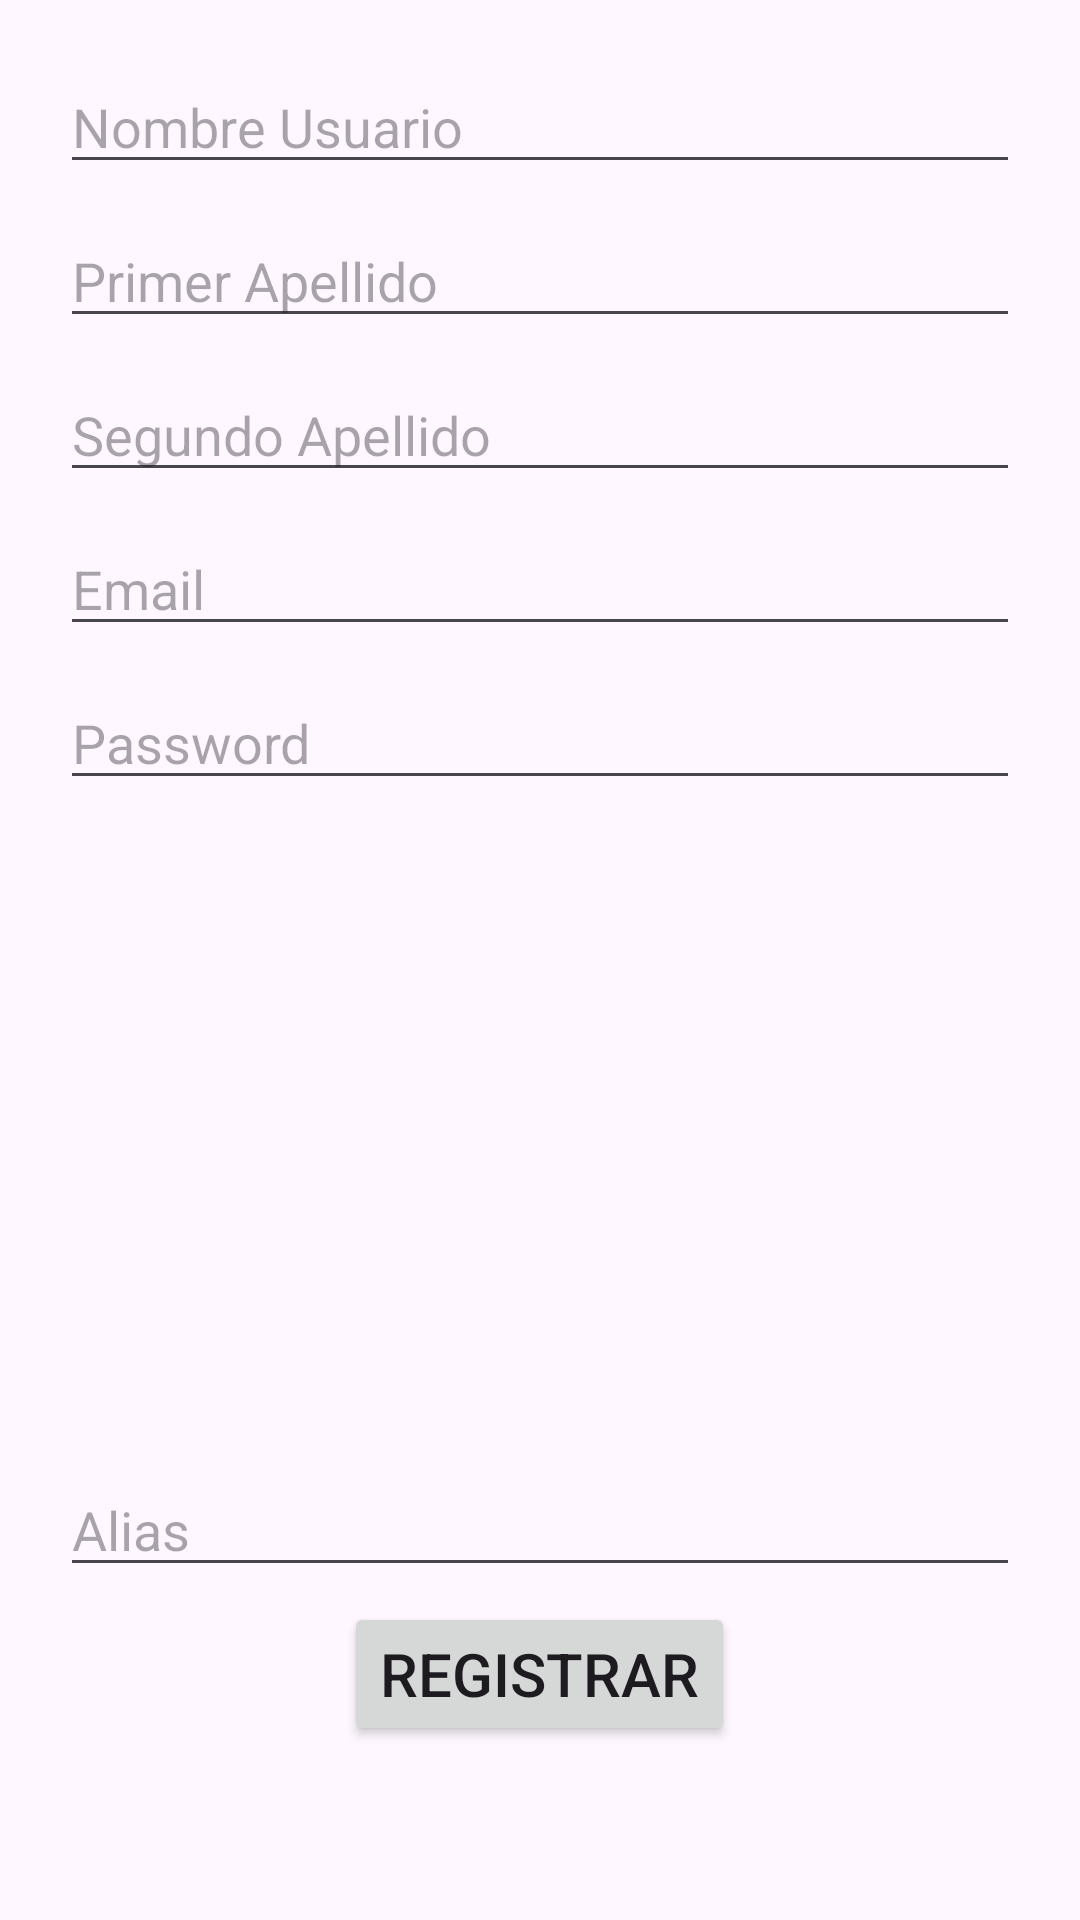

The Android layout XML behind this screen, and the referenced resources:
<!-- AndroidManifest.xml: application theme Theme.Material3.Light.NoActionBar -->
<!-- res/layout/activity_register_copia.xml -->
<?xml version="1.0" encoding="utf-8"?>
<LinearLayout xmlns:android="http://schemas.android.com/apk/res/android"
    xmlns:app="http://schemas.android.com/apk/res-auto"
    xmlns:tools="http://schemas.android.com/tools"
    android:layout_width="match_parent"
    android:layout_height="match_parent"
    android:padding="20dp"
    tools:context=".RegisterActivity"
    android:orientation="vertical">

    <EditText
        android:id="@+id/txtUserName"
        android:layout_height="wrap_content"
        android:layout_width="match_parent"
        android:hint="Nombre Usuario"
        android:inputType="text" />

    <EditText
        android:id="@+id/txtApellido1"
        android:layout_height="wrap_content"
        android:layout_width="match_parent"
        android:layout_marginTop="10dp"
        android:hint="Primer Apellido"
        android:inputType="text" />

    <EditText
        android:id="@+id/txtApellido2"
        android:layout_height="wrap_content"
        android:layout_width="match_parent"
        android:layout_marginTop="10dp"
        android:hint="Segundo Apellido"
        android:inputType="text" />

    <EditText
        android:id="@+id/txtEmail"
        android:layout_marginTop="10dp"
        android:layout_height="wrap_content"
        android:layout_width="match_parent"
        android:hint="Email"
        android:inputType="textEmailAddress" />

    <EditText
        android:id="@+id/txtPass"
        android:layout_height="wrap_content"
        android:layout_width="match_parent"
        android:hint="Password"
        android:inputType="textPassword"
        android:layout_marginTop="10dp"
        android:layout_marginBottom="30dp" />


    <ImageView
        android:id="@+id/imageView2"
        android:layout_width="151dp"
        android:layout_height="151dp"
        android:layout_gravity="left"
        android:layout_margin="15dp"
        tools:srcCompat="@tools:sample/avatars" />


    <EditText
        android:id="@+id/txtAlias"
        android:layout_height="wrap_content"
        android:layout_width="match_parent"
        android:layout_marginTop="10dp"
        android:hint="Alias"
        android:inputType="text" />

    <Button
        android:id="@+id/btnRegister"
        android:layout_height="wrap_content"
        android:layout_width="wrap_content"
        android:text="REGISTRAR"
        android:textSize="20dp"
        android:layout_gravity="center_horizontal"
        android:layout_marginTop="5dp"
     />

    <TextView
        android:id="@+id/link_to_login"
        android:layout_width="match_parent"
        android:layout_height="wrap_content"
        android:layout_marginTop="40dp"
        android:text="Ya tienes cuenta! Accede!"
        android:gravity="center_horizontal"
        android:textSize="20dp"
        android:textColor="#0b84aa"/>

    <TextView
        android:id="@+id/register_error"
        android:layout_width="match_parent"
        android:layout_height="wrap_content"
        android:layout_marginTop="25dp"
        android:gravity="center_horizontal"
        android:textSize="20dp"
        android:textColor="#F44336"/>


</LinearLayout>
<!-- resources referenced by this layout -->
<resources>

</resources>
